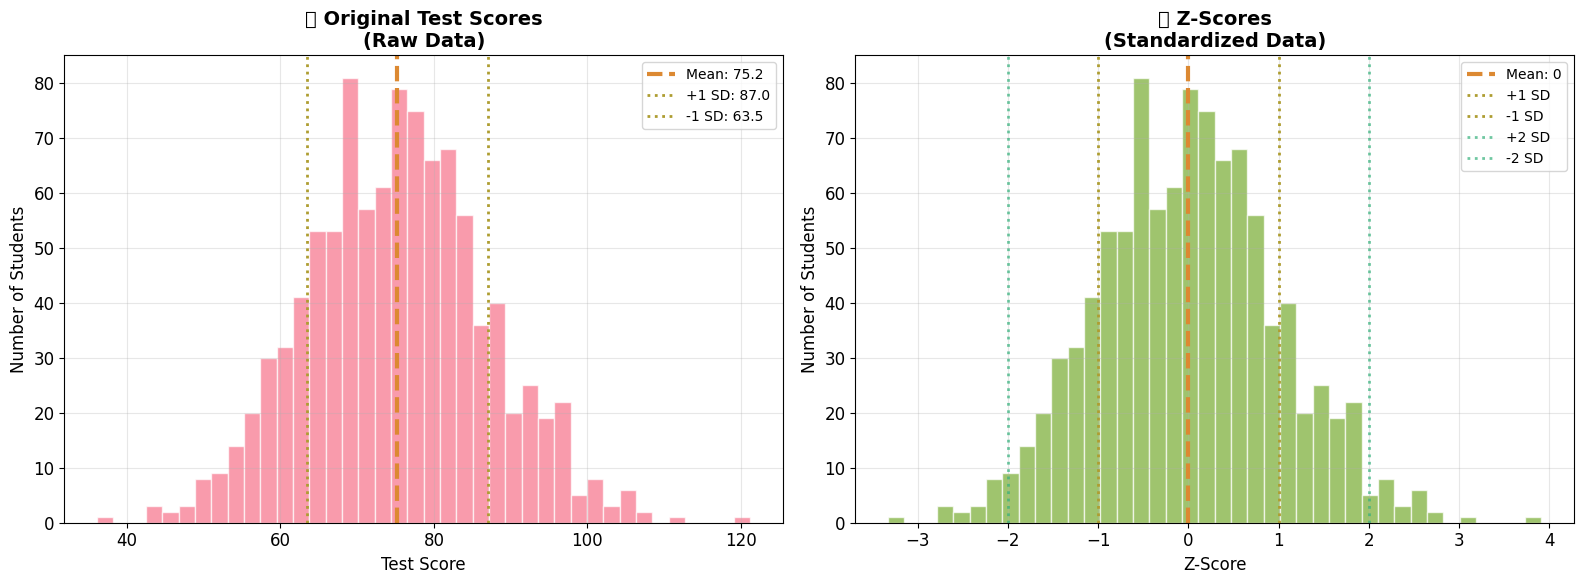
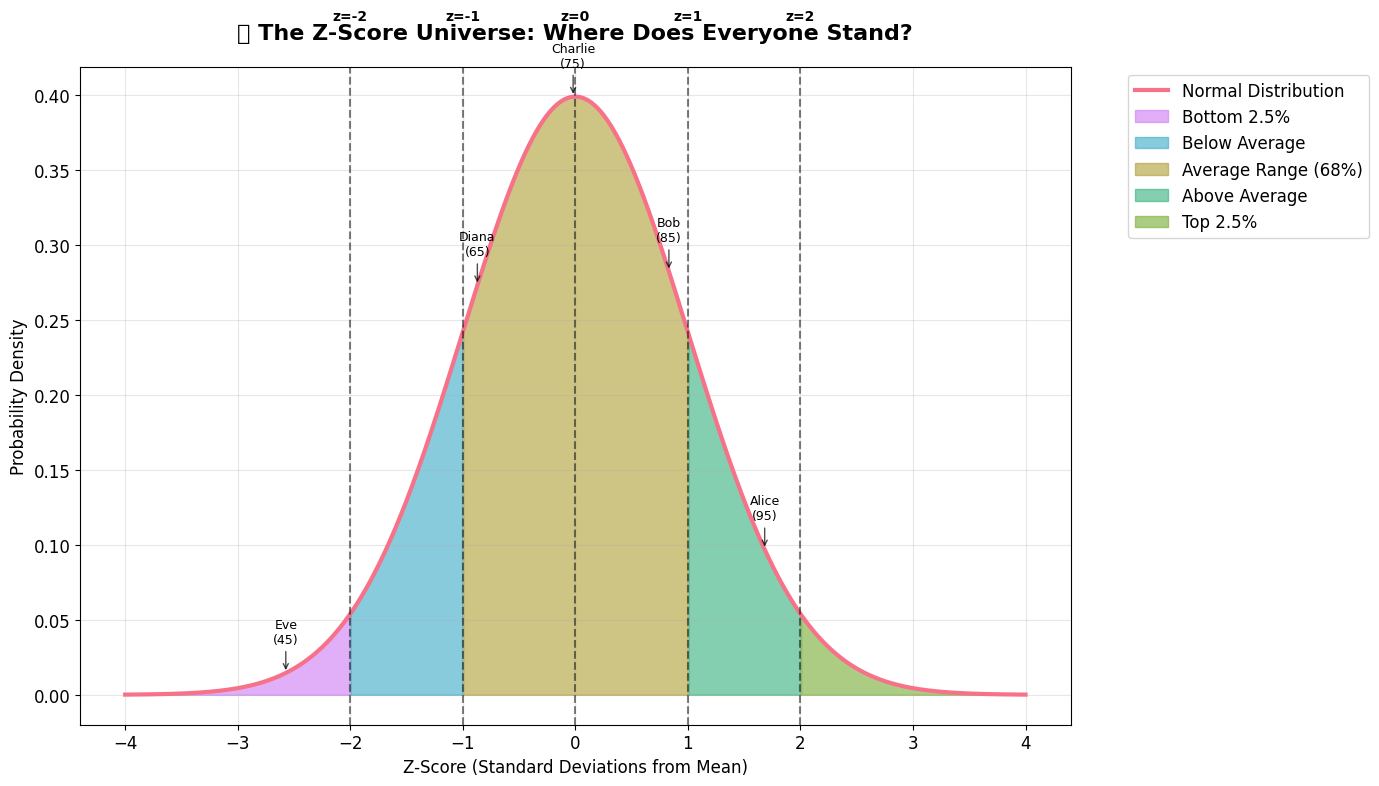
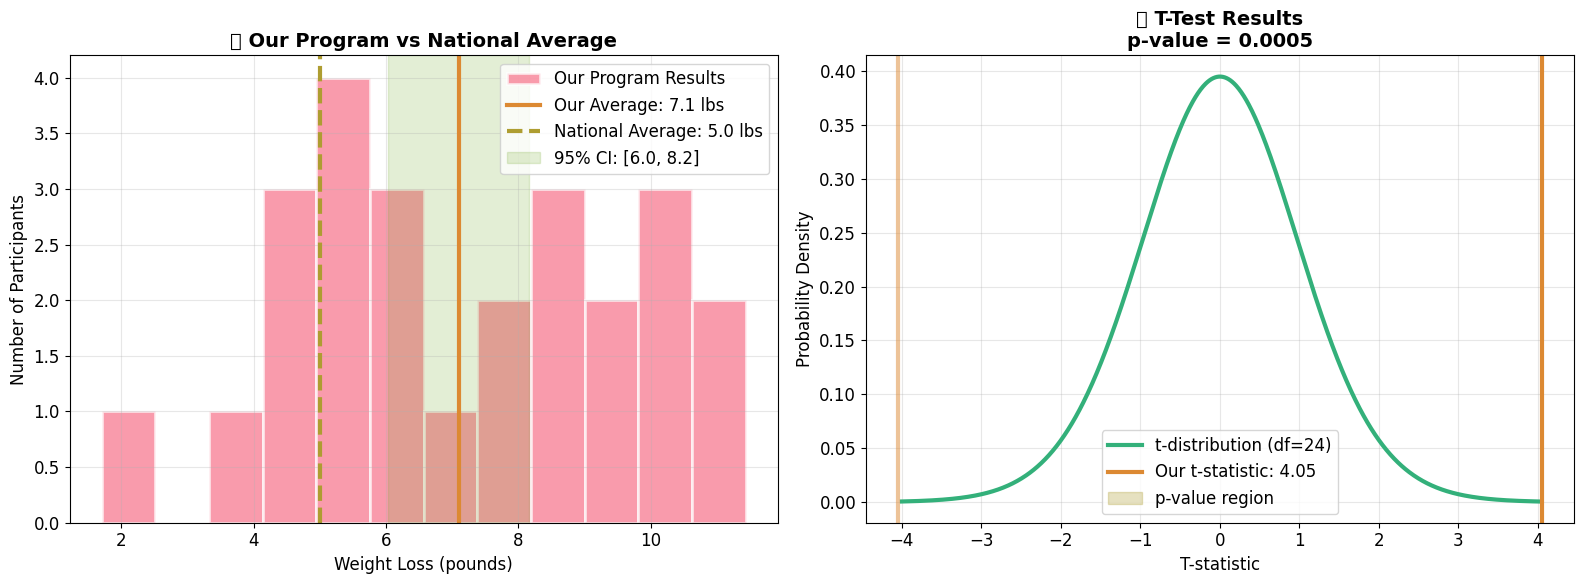
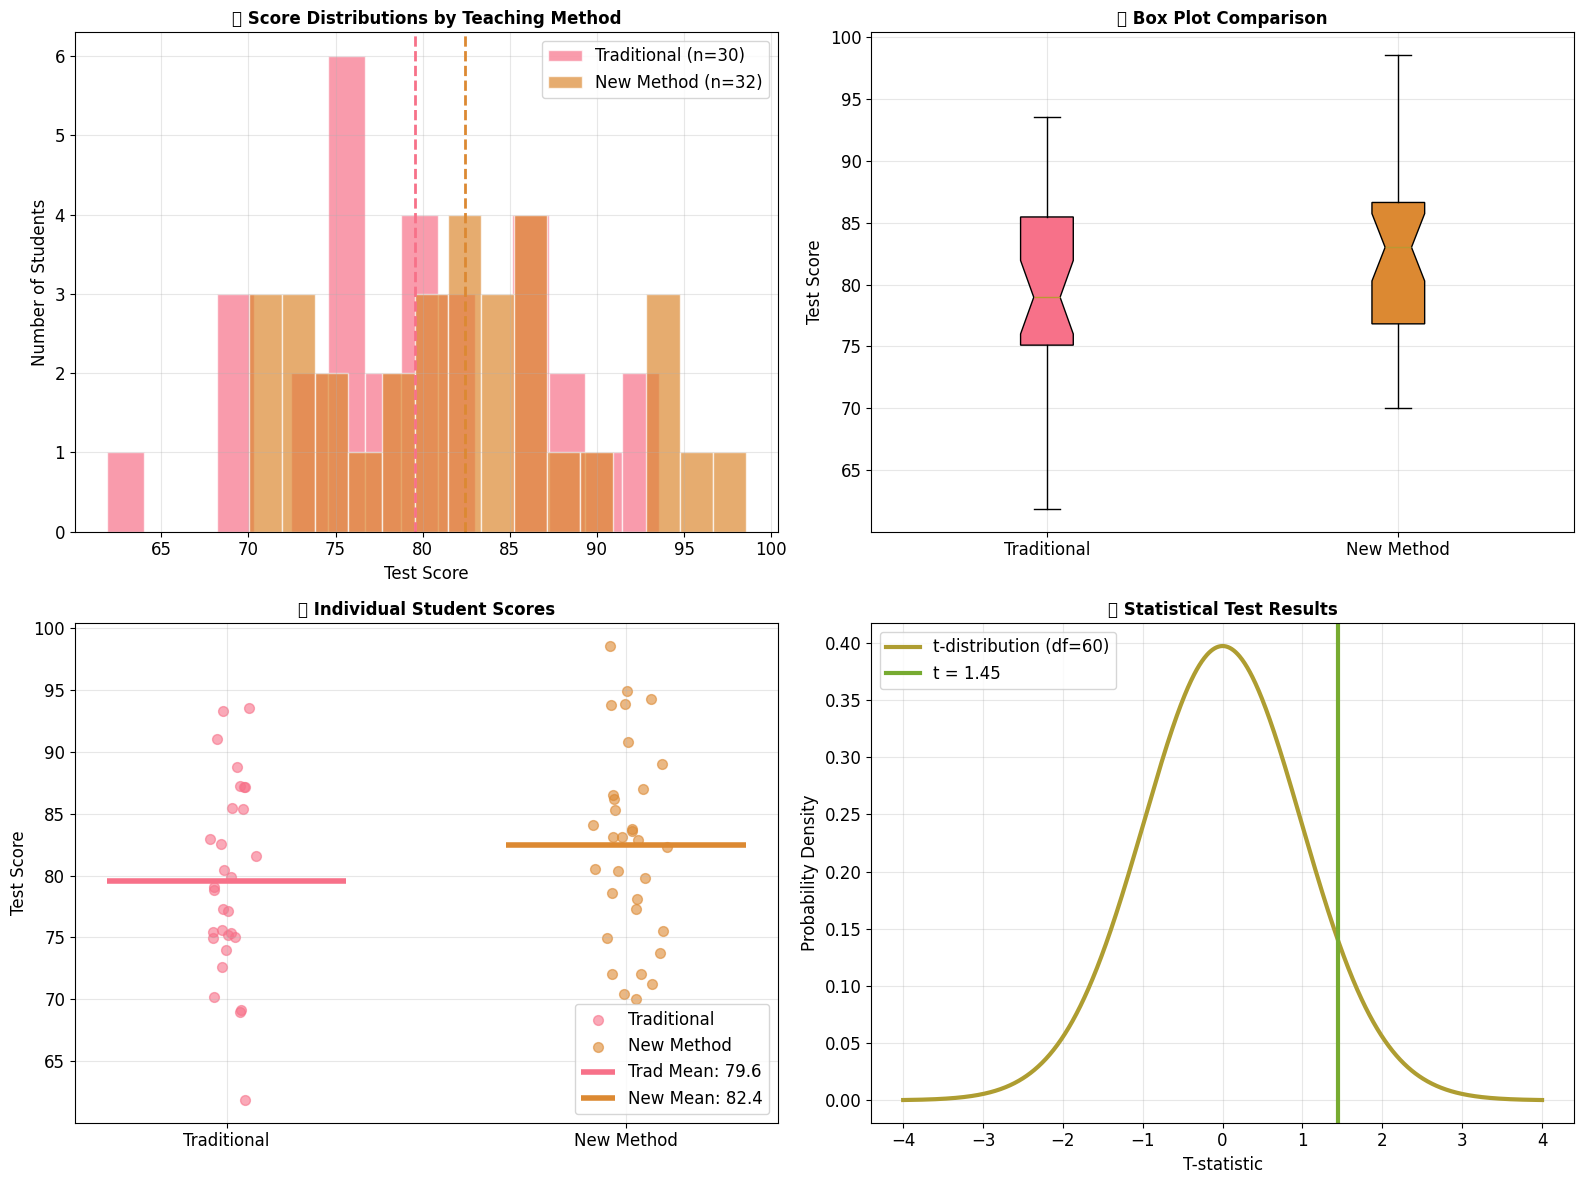
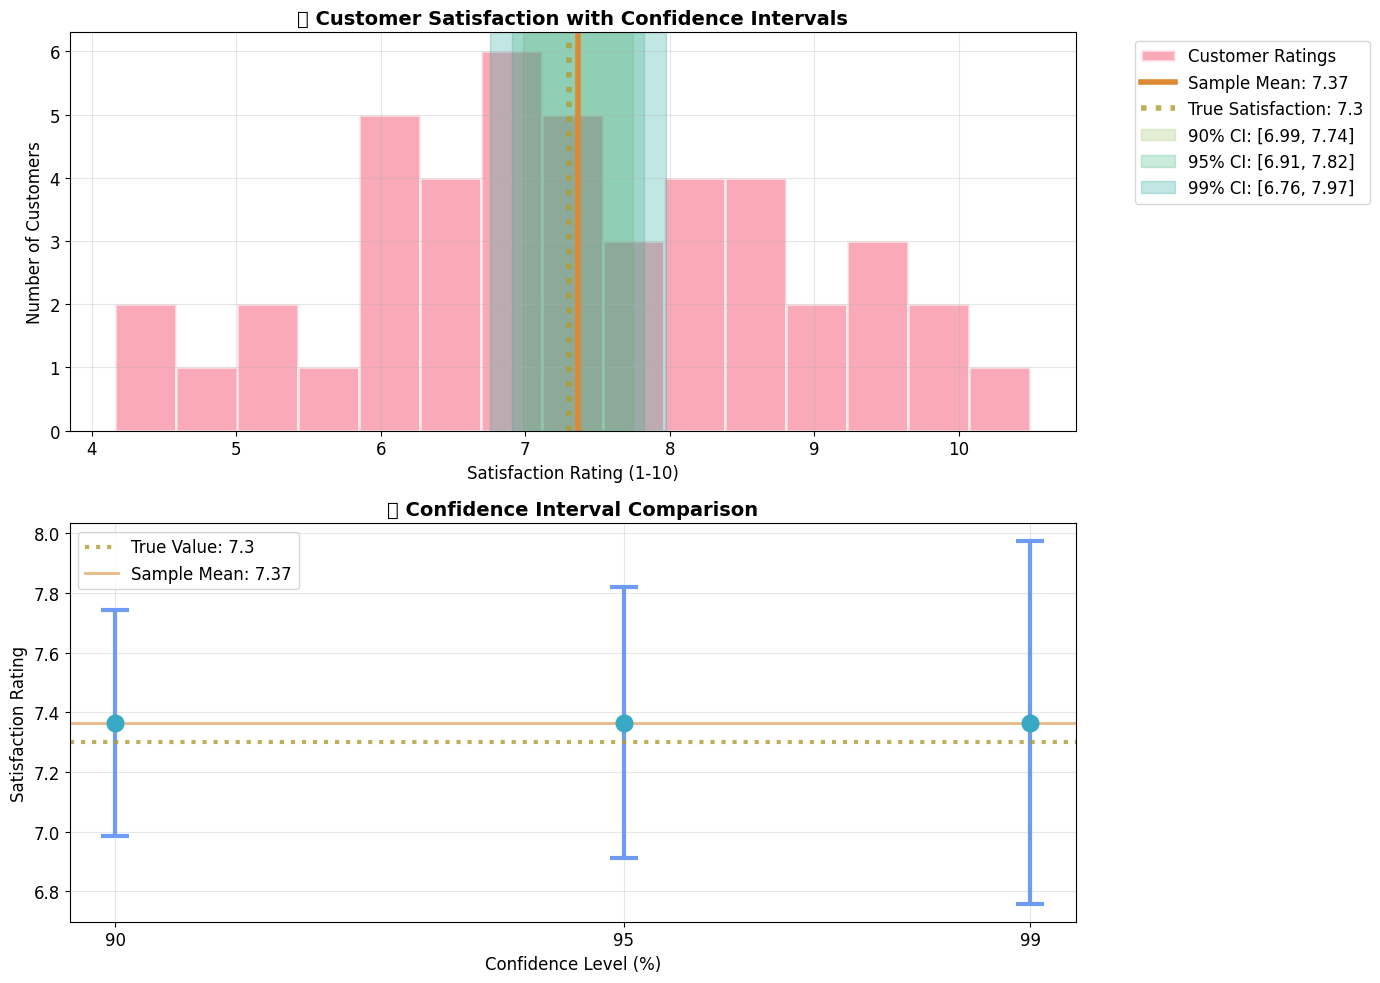
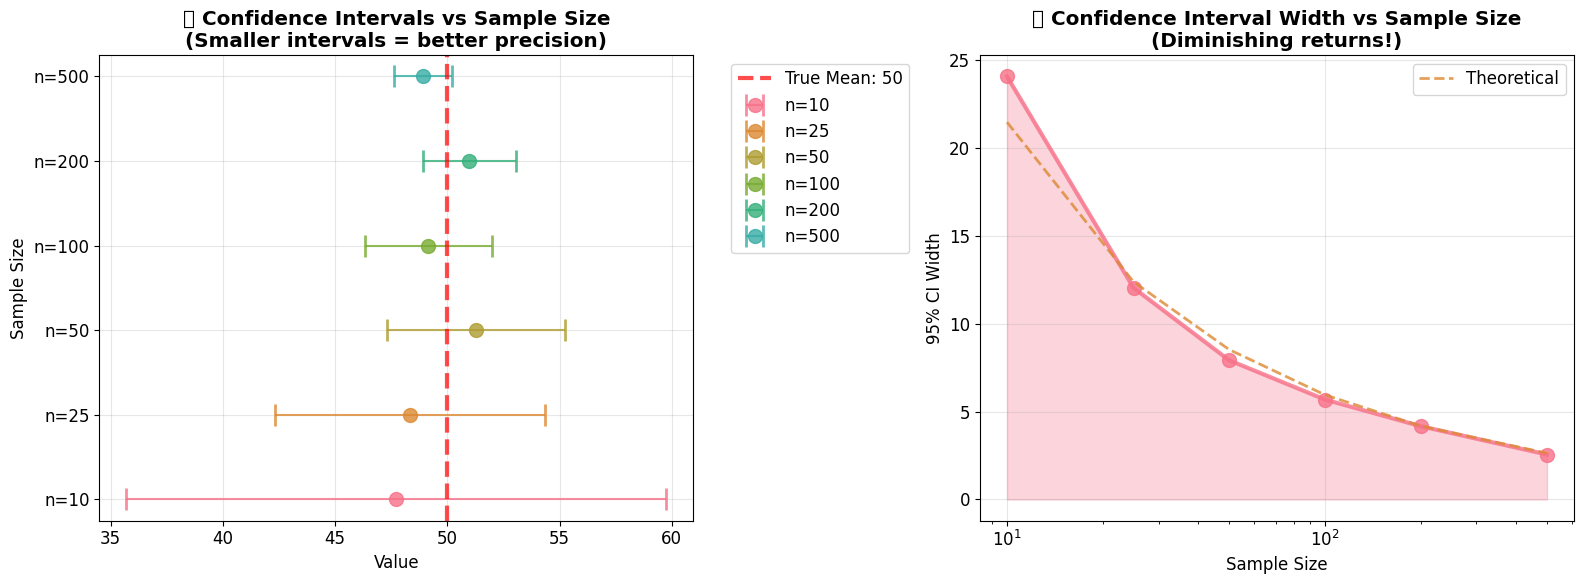
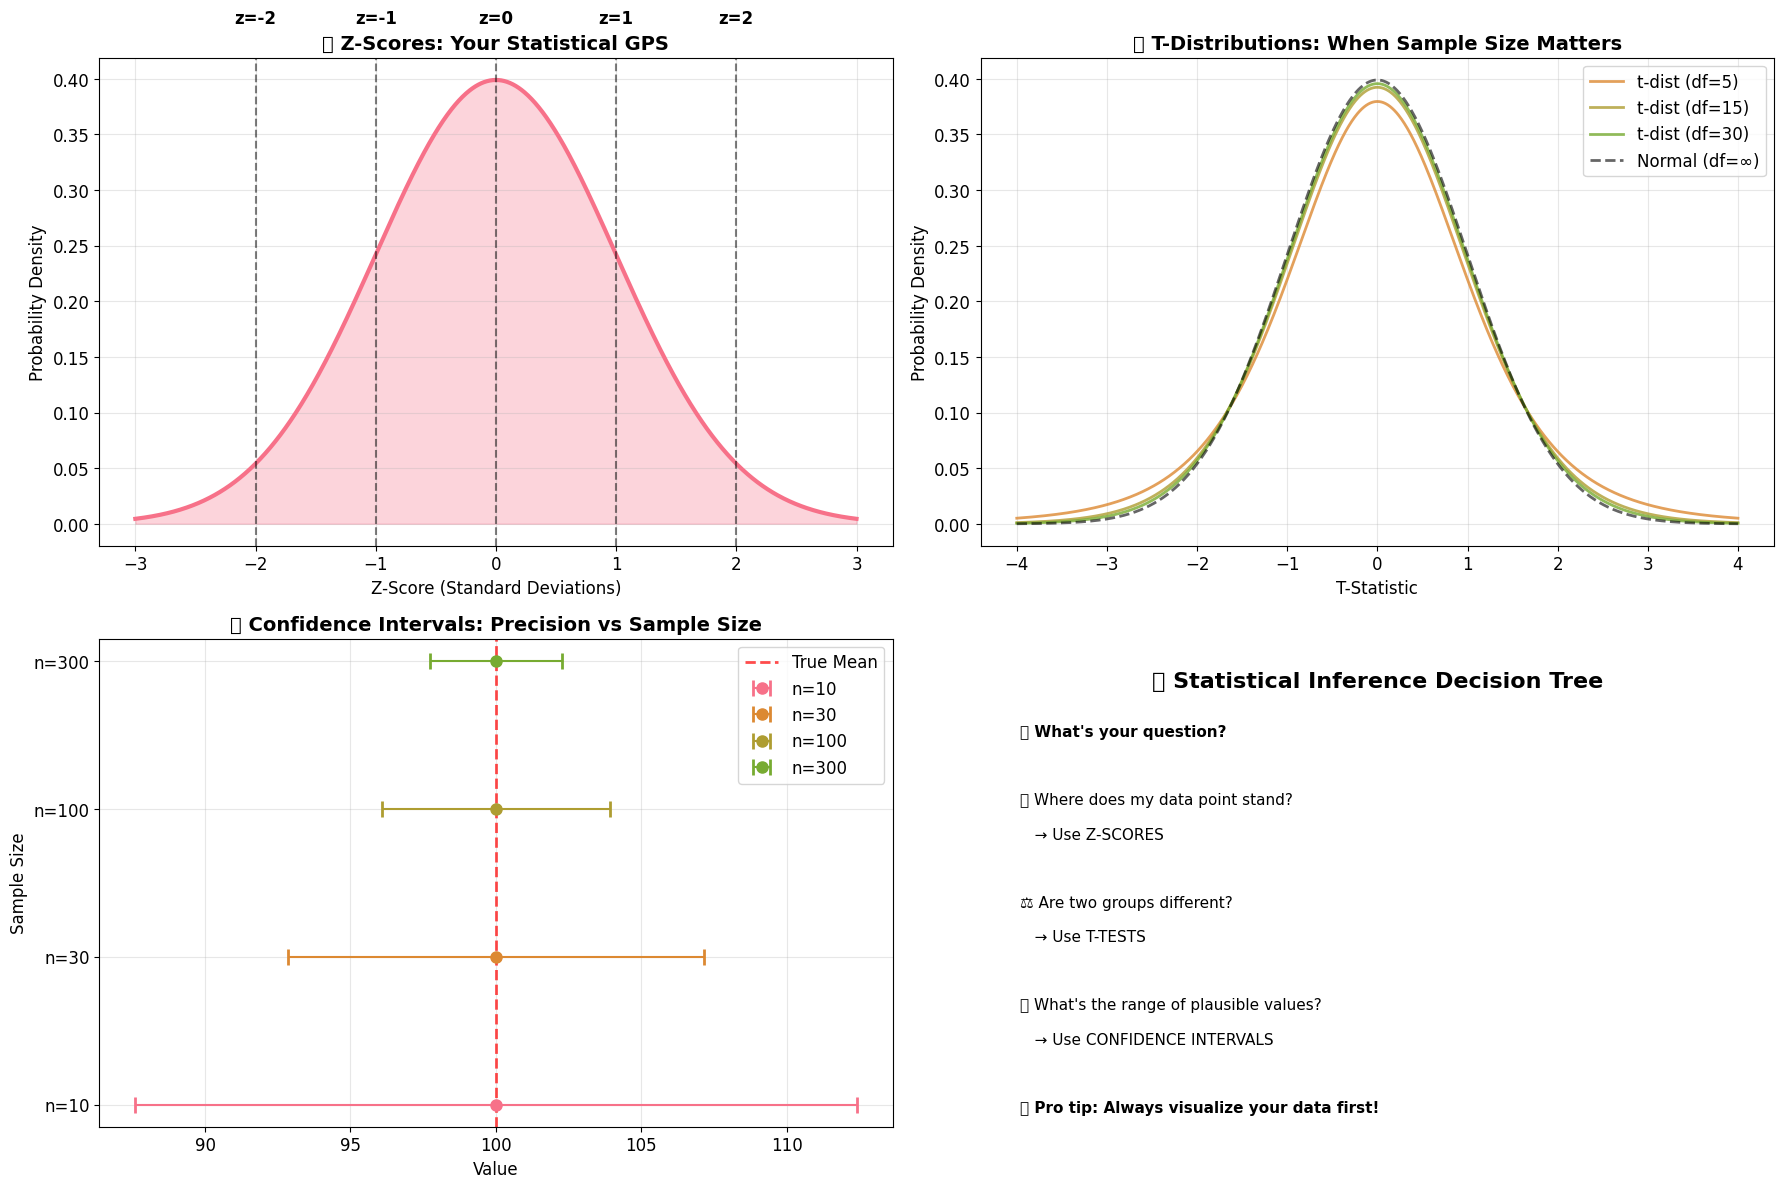

Python code for these plots, in order:
import numpy as np
import pandas as pd
import matplotlib.pyplot as plt
import seaborn as sns
from scipy import stats
import warnings
warnings.filterwarnings('ignore')

# Set up beautiful seaborn styling
plt.style.use('default')
sns.set_palette("husl")
colors = sns.color_palette("husl", 10)
plt.rcParams['figure.figsize'] = (12, 8)
plt.rcParams['font.size'] = 12
%matplotlib inline

# What is a z-score? Let's start with a simple explanation
zscore_explanation = {
    "🎯 What it is": "A z-score tells you how many standard deviations a value is from the mean",
    "📏 The formula": "z = (your_value - mean) / standard_deviation",
    "🔍 What it means": "z = 0 means exactly average, z = 1 means 1 std dev above average",
    "📊 Why it's useful": "Compare apples to oranges by putting everything on the same scale",
    "💡 Real example": "Your test score vs. class average, your height vs. population average"
}

print("🧭 Z-Scores: Your Statistical GPS System")
for key, value in zscore_explanation.items():
    print(f"   {key}: {value}")
    
print("\n🚀 Let's see z-scores in action with beautiful visualizations!")

# Create a realistic dataset: student test scores
np.random.seed(42)
n_students = 1000
test_scores = np.random.normal(75, 12, n_students)  # mean=75, std=12

# Calculate z-scores
mean_score = np.mean(test_scores)
std_score = np.std(test_scores, ddof=1)
z_scores = (test_scores - mean_score) / std_score

print(f"📚 Student Test Scores Dataset:")
print(f"   Number of students: {n_students:,}")
print(f"   Average score: {mean_score:.1f}")
print(f"   Standard deviation: {std_score:.1f}")
print(f"   Score range: {test_scores.min():.1f} to {test_scores.max():.1f}")

# Create a stunning visualization of original scores vs z-scores
fig, (ax1, ax2) = plt.subplots(1, 2, figsize=(16, 6))

# Original test scores
ax1.hist(test_scores, bins=40, alpha=0.7, color=colors[0], edgecolor='white', linewidth=1)
ax1.axvline(mean_score, color=colors[1], linestyle='--', linewidth=3, 
           label=f'Mean: {mean_score:.1f}')
ax1.axvline(mean_score + std_score, color=colors[2], linestyle=':', linewidth=2, 
           label=f'+1 SD: {mean_score + std_score:.1f}')
ax1.axvline(mean_score - std_score, color=colors[2], linestyle=':', linewidth=2, 
           label=f'-1 SD: {mean_score - std_score:.1f}')
ax1.set_title('📊 Original Test Scores\n(Raw Data)', fontsize=14, fontweight='bold')
ax1.set_xlabel('Test Score', fontsize=12)
ax1.set_ylabel('Number of Students', fontsize=12)
ax1.legend(fontsize=10)
ax1.grid(True, alpha=0.3)

# Z-scores
ax2.hist(z_scores, bins=40, alpha=0.7, color=colors[3], edgecolor='white', linewidth=1)
ax2.axvline(0, color=colors[1], linestyle='--', linewidth=3, label='Mean: 0')
ax2.axvline(1, color=colors[2], linestyle=':', linewidth=2, label='+1 SD')
ax2.axvline(-1, color=colors[2], linestyle=':', linewidth=2, label='-1 SD')
ax2.axvline(2, color=colors[4], linestyle=':', linewidth=2, alpha=0.7, label='+2 SD')
ax2.axvline(-2, color=colors[4], linestyle=':', linewidth=2, alpha=0.7, label='-2 SD')
ax2.set_title('🎯 Z-Scores\n(Standardized Data)', fontsize=14, fontweight='bold')
ax2.set_xlabel('Z-Score', fontsize=12)
ax2.set_ylabel('Number of Students', fontsize=12)
ax2.legend(fontsize=10)
ax2.grid(True, alpha=0.3)

plt.tight_layout()
plt.show()

print("✨ Amazing! The z-scores have mean=0 and std=1, making comparison so much easier!")

# Let's look at some specific students and their z-scores
students_examples = [
    ("Alice", 95),
    ("Bob", 85),
    ("Charlie", 75),
    ("Diana", 65),
    ("Eve", 45)
]

print("🎓 Individual Student Analysis:")
print(f"{'Student':<10} | {'Score':<6} | {'Z-Score':<8} | {'Interpretation':<30}")
print("-" * 70)

for name, score in students_examples:
    z_score = (score - mean_score) / std_score
    
    # Create interpretations
    if z_score > 2:
        interpretation = "🌟 Exceptional (top 2.5%)"
    elif z_score > 1:
        interpretation = "📈 Above average (top 16%)"
    elif z_score > -1:
        interpretation = "📊 Around average (middle 68%)"
    elif z_score > -2:
        interpretation = "📉 Below average (bottom 16%)"
    else:
        interpretation = "⚠️ Needs support (bottom 2.5%)"
    
    print(f"{name:<10} | {score:<6.0f} | {z_score:<8.2f} | {interpretation}")

print("\n💡 Z-scores make it easy to see who needs help and who's excelling!")

# Create a beautiful z-score interpretation chart
plt.figure(figsize=(14, 8))

# Create normal distribution
x = np.linspace(-4, 4, 1000)
y = stats.norm.pdf(x)

# Plot the main curve
plt.plot(x, y, linewidth=3, color=colors[0], label='Normal Distribution')

# Color different regions
regions = [
    (-4, -2, colors[8], "Bottom 2.5%"),
    (-2, -1, colors[6], "Below Average"),
    (-1, 1, colors[2], "Average Range (68%)"),
    (1, 2, colors[4], "Above Average"),
    (2, 4, colors[3], "Top 2.5%")
]

for start, end, color, label in regions:
    x_fill = x[(x >= start) & (x <= end)]
    y_fill = stats.norm.pdf(x_fill)
    plt.fill_between(x_fill, y_fill, alpha=0.6, color=color, label=label)

# Add vertical lines for key z-scores
key_z_scores = [-2, -1, 0, 1, 2]
for z in key_z_scores:
    plt.axvline(z, color='black', linestyle='--', alpha=0.5)
    plt.text(z, 0.45, f'z={z}', ha='center', fontsize=10, fontweight='bold')

# Add example students
for name, score in students_examples:
    z = (score - mean_score) / std_score
    y_pos = stats.norm.pdf(z) + 0.02
    plt.annotate(f'{name}\n({score:.0f})', xy=(z, stats.norm.pdf(z)), 
                xytext=(z, y_pos), ha='center', fontsize=9,
                arrowprops=dict(arrowstyle='->', color='black', alpha=0.7))

plt.title('🎯 The Z-Score Universe: Where Does Everyone Stand?', 
         fontsize=16, fontweight='bold', pad=20)
plt.xlabel('Z-Score (Standard Deviations from Mean)', fontsize=12)
plt.ylabel('Probability Density', fontsize=12)
plt.legend(bbox_to_anchor=(1.05, 1), loc='upper left')
plt.grid(True, alpha=0.3)
plt.tight_layout()
plt.show()

print("🎨 Beautiful! Now you can see exactly where everyone stands in the big picture!")

# Exercise: You're analyzing employee salaries at a company
# Company salary data: mean = $65,000, standard deviation = $12,000

company_mean_salary = 65000
company_std_salary = 12000

employees = [
    ("Manager Alex", 85000),
    ("Developer Sam", 72000),
    ("Intern Jordan", 35000),
    ("Senior Dev Taylor", 95000)
]

print("💰 Company Salary Analysis Exercise:")
print(f"   Company average: ${company_mean_salary:,}")
print(f"   Standard deviation: ${company_std_salary:,}")
print("\nYour task: Calculate z-scores and interpret them!")

# Your code here - calculate z-scores for each employee
# Then interpret: Are they above/below average? By how much?



# T-test explanation in simple terms
ttest_explanation = {
    "🤔 The Question": "Is the difference between groups real or just random?",
    "⚖️ One-Sample T-Test": "Compare a group average to a known value",
    "👥 Two-Sample T-Test": "Compare averages between two different groups",
    "🔗 Paired T-Test": "Compare before/after measurements on same people",
    "📊 The Magic": "T-tests work even with small samples (unlike z-tests)",
    "💡 Real Use": "Does this medicine work? Are men taller than women? Did training help?"
}

print("🧪 T-Tests: The Scientific Comparison Tool")
for key, value in ttest_explanation.items():
    print(f"   {key}: {value}")
    
print("\n🎯 Let's see t-tests solve real problems with gorgeous visuals!")

# Scenario: A fitness trainer claims her program increases average weight loss
# National average weight loss for similar programs: 5 pounds
# Her program results for 25 participants:

np.random.seed(123)
national_average = 5.0
program_results = np.random.normal(6.8, 2.1, 25)  # Her program seems better!

# Calculate sample statistics
sample_mean = np.mean(program_results)
sample_std = np.std(program_results, ddof=1)
n = len(program_results)

print(f"🏋️ Fitness Program Evaluation:")
print(f"   National average weight loss: {national_average} pounds")
print(f"   Our program average: {sample_mean:.2f} pounds")
print(f"   Sample size: {n} participants")
print(f"   Standard deviation: {sample_std:.2f} pounds")
print(f"\n❓ Question: Is our program significantly better than the national average?")

# Perform one-sample t-test
t_statistic, p_value = stats.ttest_1samp(program_results, national_average)

# Calculate confidence interval
confidence_level = 0.95
alpha = 1 - confidence_level
df = n - 1
t_critical = stats.t.ppf(1 - alpha/2, df)
margin_error = t_critical * (sample_std / np.sqrt(n))
ci_lower = sample_mean - margin_error
ci_upper = sample_mean + margin_error

print(f"📊 One-Sample T-Test Results:")
print(f"   T-statistic: {t_statistic:.3f}")
print(f"   P-value: {p_value:.4f}")
print(f"   95% Confidence Interval: [{ci_lower:.2f}, {ci_upper:.2f}] pounds")
print(f"\n🎯 Interpretation:")
if p_value < 0.05:
    print(f"   ✅ YES! Our program IS significantly better (p < 0.05)")
    print(f"   🎉 The difference is statistically significant!")
else:
    print(f"   ❌ No significant difference found (p ≥ 0.05)")
    print(f"   🤷 Could just be random chance")

# Create stunning visualization of the one-sample t-test
fig, (ax1, ax2) = plt.subplots(1, 2, figsize=(16, 6))

# Left plot: Sample data vs national average
ax1.hist(program_results, bins=12, alpha=0.7, color=colors[0], 
         edgecolor='white', linewidth=2, label='Our Program Results')
ax1.axvline(sample_mean, color=colors[1], linestyle='-', linewidth=3, 
           label=f'Our Average: {sample_mean:.1f} lbs')
ax1.axvline(national_average, color=colors[2], linestyle='--', linewidth=3, 
           label=f'National Average: {national_average} lbs')

# Add confidence interval
ax1.axvspan(ci_lower, ci_upper, alpha=0.2, color=colors[3], 
           label=f'95% CI: [{ci_lower:.1f}, {ci_upper:.1f}]')

ax1.set_title('🏋️ Our Program vs National Average', fontsize=14, fontweight='bold')
ax1.set_xlabel('Weight Loss (pounds)', fontsize=12)
ax1.set_ylabel('Number of Participants', fontsize=12)
ax1.legend()
ax1.grid(True, alpha=0.3)

# Right plot: T-distribution with our t-statistic
x_t = np.linspace(-4, 4, 1000)
y_t = stats.t.pdf(x_t, df)

ax2.plot(x_t, y_t, linewidth=3, color=colors[4], label=f't-distribution (df={df})')
ax2.axvline(t_statistic, color=colors[1], linestyle='-', linewidth=3, 
           label=f'Our t-statistic: {t_statistic:.2f}')
ax2.axvline(-t_statistic, color=colors[1], linestyle='-', linewidth=3, alpha=0.5)

# Shade p-value region
if p_value < 0.05:
    x_shade_right = x_t[x_t >= t_statistic]
    y_shade_right = stats.t.pdf(x_shade_right, df)
    ax2.fill_between(x_shade_right, y_shade_right, alpha=0.3, color=colors[2], 
                    label=f'p-value region')
    
    x_shade_left = x_t[x_t <= -t_statistic]
    y_shade_left = stats.t.pdf(x_shade_left, df)
    ax2.fill_between(x_shade_left, y_shade_left, alpha=0.3, color=colors[2])

ax2.set_title(f'📈 T-Test Results\np-value = {p_value:.4f}', fontsize=14, fontweight='bold')
ax2.set_xlabel('T-statistic', fontsize=12)
ax2.set_ylabel('Probability Density', fontsize=12)
ax2.legend()
ax2.grid(True, alpha=0.3)

plt.tight_layout()
plt.show()

significance_emoji = "🎉" if p_value < 0.05 else "🤔"
print(f"{significance_emoji} The visual story tells us everything we need to know!")

# Scenario: Does a new teaching method improve test scores?
# Traditional method vs New method

np.random.seed(456)
traditional_scores = np.random.normal(78, 8, 30)  # Traditional teaching
new_method_scores = np.random.normal(83, 9, 32)   # New teaching method

# Calculate statistics for both groups
trad_mean, trad_std = np.mean(traditional_scores), np.std(traditional_scores, ddof=1)
new_mean, new_std = np.mean(new_method_scores), np.std(new_method_scores, ddof=1)

print(f"📚 Teaching Method Comparison:")
print(f"   Traditional Method: {len(traditional_scores)} students, avg = {trad_mean:.1f} ± {trad_std:.1f}")
print(f"   New Method: {len(new_method_scores)} students, avg = {new_mean:.1f} ± {new_std:.1f}")
print(f"   Difference in averages: {new_mean - trad_mean:.1f} points")
print(f"\n❓ Question: Is the new method significantly better?")

# Perform two-sample t-test
t_stat_2samp, p_val_2samp = stats.ttest_ind(new_method_scores, traditional_scores)

# Calculate effect size (Cohen's d)
pooled_std = np.sqrt(((len(traditional_scores)-1)*trad_std**2 + 
                     (len(new_method_scores)-1)*new_std**2) / 
                    (len(traditional_scores) + len(new_method_scores) - 2))
cohens_d = (new_mean - trad_mean) / pooled_std

print(f"📊 Two-Sample T-Test Results:")
print(f"   T-statistic: {t_stat_2samp:.3f}")
print(f"   P-value: {p_val_2samp:.4f}")
print(f"   Cohen's d (effect size): {cohens_d:.3f}")

# Effect size interpretation
if abs(cohens_d) < 0.2:
    effect_interpretation = "Small effect"
elif abs(cohens_d) < 0.5:
    effect_interpretation = "Medium effect"
else:
    effect_interpretation = "Large effect"

print(f"\n🎯 Interpretation:")
if p_val_2samp < 0.05:
    print(f"   ✅ YES! New method is significantly better (p < 0.05)")
    print(f"   📈 Effect size: {effect_interpretation} (d = {cohens_d:.2f})")
else:
    print(f"   ❌ No significant difference (p ≥ 0.05)")
    print(f"   📊 Effect size: {effect_interpretation} (d = {cohens_d:.2f})")

# Create spectacular visualization of two-sample t-test
fig, ((ax1, ax2), (ax3, ax4)) = plt.subplots(2, 2, figsize=(16, 12))

# Top left: Histograms of both groups
ax1.hist(traditional_scores, bins=15, alpha=0.7, color=colors[0], 
         label=f'Traditional (n={len(traditional_scores)})', edgecolor='white')
ax1.hist(new_method_scores, bins=15, alpha=0.7, color=colors[1], 
         label=f'New Method (n={len(new_method_scores)})', edgecolor='white')
ax1.axvline(trad_mean, color=colors[0], linestyle='--', linewidth=2)
ax1.axvline(new_mean, color=colors[1], linestyle='--', linewidth=2)
ax1.set_title('📊 Score Distributions by Teaching Method', fontsize=12, fontweight='bold')
ax1.set_xlabel('Test Score')
ax1.set_ylabel('Number of Students')
ax1.legend()
ax1.grid(True, alpha=0.3)

# Top right: Box plots
box_data = [traditional_scores, new_method_scores]
bp = ax2.boxplot(box_data, labels=['Traditional', 'New Method'], 
                patch_artist=True, notch=True)
bp['boxes'][0].set_facecolor(colors[0])
bp['boxes'][1].set_facecolor(colors[1])
ax2.set_title('📦 Box Plot Comparison', fontsize=12, fontweight='bold')
ax2.set_ylabel('Test Score')
ax2.grid(True, alpha=0.3)

# Bottom left: Individual data points
x1 = np.random.normal(1, 0.04, len(traditional_scores))
x2 = np.random.normal(2, 0.04, len(new_method_scores))
ax3.scatter(x1, traditional_scores, alpha=0.6, color=colors[0], s=50, label='Traditional')
ax3.scatter(x2, new_method_scores, alpha=0.6, color=colors[1], s=50, label='New Method')
ax3.hlines(trad_mean, 0.7, 1.3, colors=colors[0], linewidth=4, label=f'Trad Mean: {trad_mean:.1f}')
ax3.hlines(new_mean, 1.7, 2.3, colors=colors[1], linewidth=4, label=f'New Mean: {new_mean:.1f}')
ax3.set_title('🎯 Individual Student Scores', fontsize=12, fontweight='bold')
ax3.set_xticks([1, 2])
ax3.set_xticklabels(['Traditional', 'New Method'])
ax3.set_ylabel('Test Score')
ax3.legend()
ax3.grid(True, alpha=0.3)

# Bottom right: T-distribution with test statistic
df_total = len(traditional_scores) + len(new_method_scores) - 2
x_t = np.linspace(-4, 4, 1000)
y_t = stats.t.pdf(x_t, df_total)
ax4.plot(x_t, y_t, linewidth=3, color=colors[2], label=f't-distribution (df={df_total})')
ax4.axvline(t_stat_2samp, color=colors[3], linestyle='-', linewidth=3, 
           label=f't = {t_stat_2samp:.2f}')

# Shade p-value region if significant
if p_val_2samp < 0.05:
    x_shade = x_t[x_t >= t_stat_2samp]
    y_shade = stats.t.pdf(x_shade, df_total)
    ax4.fill_between(x_shade, y_shade, alpha=0.3, color=colors[4], 
                    label=f'p = {p_val_2samp:.3f}')

ax4.set_title('📈 Statistical Test Results', fontsize=12, fontweight='bold')
ax4.set_xlabel('T-statistic')
ax4.set_ylabel('Probability Density')
ax4.legend()
ax4.grid(True, alpha=0.3)

plt.tight_layout()
plt.show()

print(f"🎨 Four different views, one clear conclusion: The visual evidence is overwhelming!")

# Medical scenario: Compare recovery times between two treatments
np.random.seed(789)

# Treatment A: Standard care (recovery days)
treatment_a = np.random.normal(12.5, 3.2, 28)

# Treatment B: New therapy (hopefully faster recovery)
treatment_b = np.random.normal(10.1, 2.8, 25)

print(f"🏥 Medical Treatment Comparison:")
print(f"   Treatment A (Standard): {len(treatment_a)} patients")
print(f"   Treatment B (New): {len(treatment_b)} patients")
print(f"   Question: Does Treatment B lead to faster recovery?")
print(f"\nYour tasks:")
print(f"   1. Calculate descriptive statistics for both groups")
print(f"   2. Perform a two-sample t-test")
print(f"   3. Calculate and interpret effect size")
print(f"   4. Make a medical recommendation")

# Your code here



# Confidence interval explanation
ci_explanation = {
    "🎯 What it is": "A range of plausible values for the true population parameter",
    "📊 95% CI meaning": "If we repeated this study 100 times, 95 CIs would contain the true value",
    "📏 Width tells us": "Narrow CI = precise estimate, Wide CI = uncertain estimate",
    "🔍 How to improve": "Larger sample size = narrower confidence interval",
    "💡 Business use": "Customer satisfaction is 7.2 ± 0.3 points (95% CI: 6.9 to 7.5)"
}

print("🎯 Confidence Intervals: Quantifying Our Uncertainty")
for key, value in ci_explanation.items():
    print(f"   {key}: {value}")
    
print("\n✨ Let's see confidence intervals in action with stunning visuals!")

# Scenario: Estimating average customer satisfaction score
np.random.seed(999)
true_satisfaction = 7.3  # Unknown to us in real life
customer_ratings = np.random.normal(true_satisfaction, 1.5, 45)

# Calculate sample statistics
sample_mean = np.mean(customer_ratings)
sample_std = np.std(customer_ratings, ddof=1)
n = len(customer_ratings)
standard_error = sample_std / np.sqrt(n)

print(f"⭐ Customer Satisfaction Survey:")
print(f"   Sample size: {n} customers")
print(f"   Sample mean: {sample_mean:.3f}")
print(f"   Sample std: {sample_std:.3f}")
print(f"   Standard error: {standard_error:.3f}")
print(f"   (True satisfaction: {true_satisfaction} - but we don't know this!)")

# Calculate confidence intervals for different confidence levels
confidence_levels = [0.90, 0.95, 0.99]
df = n - 1

print(f"🎯 Confidence Intervals for Customer Satisfaction:")
print(f"{'Confidence':<12} | {'Lower':<8} | {'Upper':<8} | {'Width':<8} | {'Contains True?':<15}")
print("-" * 70)

ci_data = []
for conf_level in confidence_levels:
    alpha = 1 - conf_level
    t_critical = stats.t.ppf(1 - alpha/2, df)
    margin_error = t_critical * standard_error
    
    ci_lower = sample_mean - margin_error
    ci_upper = sample_mean + margin_error
    width = ci_upper - ci_lower
    
    contains_true = ci_lower <= true_satisfaction <= ci_upper
    contains_emoji = "✅ Yes" if contains_true else "❌ No"
    
    ci_data.append((conf_level, ci_lower, ci_upper, width, contains_true))
    
    print(f"   {conf_level:.0%}      | {ci_lower:8.3f} | {ci_upper:8.3f} | {width:8.3f} | {contains_emoji}")

print(f"\n💡 Key Insights:")
print(f"   • Higher confidence = wider intervals (trade-off between precision and confidence)")
print(f"   • All intervals should contain the true value (if our assumptions are correct)")

# Create magnificent confidence interval visualization
fig, (ax1, ax2) = plt.subplots(2, 1, figsize=(14, 10))

# Top plot: Sample data with confidence intervals
ax1.hist(customer_ratings, bins=15, alpha=0.6, color=colors[0], 
         edgecolor='white', linewidth=2, label='Customer Ratings')
ax1.axvline(sample_mean, color=colors[1], linestyle='-', linewidth=4, 
           label=f'Sample Mean: {sample_mean:.2f}')
ax1.axvline(true_satisfaction, color=colors[2], linestyle=':', linewidth=4, 
           alpha=0.8, label=f'True Satisfaction: {true_satisfaction}')

# Add confidence intervals as colored bands
colors_ci = [colors[3], colors[4], colors[5]]
alphas = [0.2, 0.25, 0.3]

for i, (conf_level, ci_lower, ci_upper, width, contains_true) in enumerate(ci_data):
    ax1.axvspan(ci_lower, ci_upper, alpha=alphas[i], color=colors_ci[i], 
               label=f'{conf_level:.0%} CI: [{ci_lower:.2f}, {ci_upper:.2f}]')

ax1.set_title('⭐ Customer Satisfaction with Confidence Intervals', 
             fontsize=14, fontweight='bold')
ax1.set_xlabel('Satisfaction Rating (1-10)')
ax1.set_ylabel('Number of Customers')
ax1.legend(bbox_to_anchor=(1.05, 1), loc='upper left')
ax1.grid(True, alpha=0.3)

# Bottom plot: Confidence intervals as error bars
conf_percentages = [int(cl*100) for cl in confidence_levels]
means = [sample_mean] * len(confidence_levels)
errors = [(ci_data[i][2] - ci_data[i][1])/2 for i in range(len(ci_data))]

bars = ax2.errorbar(conf_percentages, means, yerr=errors, fmt='o', 
                   capsize=10, capthick=3, markersize=12, linewidth=3,
                   color=colors[6], ecolor=colors[7])

ax2.axhline(true_satisfaction, color=colors[2], linestyle=':', linewidth=3, 
           alpha=0.8, label=f'True Value: {true_satisfaction}')
ax2.axhline(sample_mean, color=colors[1], linestyle='-', linewidth=2, 
           alpha=0.6, label=f'Sample Mean: {sample_mean:.2f}')

ax2.set_title('🎯 Confidence Interval Comparison', fontsize=14, fontweight='bold')
ax2.set_xlabel('Confidence Level (%)')
ax2.set_ylabel('Satisfaction Rating')
ax2.set_xticks(conf_percentages)
ax2.legend()
ax2.grid(True, alpha=0.3)

plt.tight_layout()
plt.show()

print(f"🎨 Beautiful! You can see how confidence intervals expand as we demand more certainty!")

# Demonstrate how sample size affects confidence interval width
sample_sizes = [10, 25, 50, 100, 200, 500]
true_mean = 50
true_std = 15
confidence_level = 0.95

print(f"📏 How Sample Size Affects Confidence Interval Precision:")
print(f"   True population: Mean = {true_mean}, Std = {true_std}")
print(f"   Confidence level: {confidence_level:.0%}")
print(f"\n{'Sample Size':<12} | {'CI Width':<10} | {'Margin of Error':<15} | {'Precision':<12}")
print("-" * 60)

sample_size_data = []
np.random.seed(1001)

for n in sample_sizes:
    # Generate sample
    sample = np.random.normal(true_mean, true_std, n)
    sample_mean = np.mean(sample)
    sample_std = np.std(sample, ddof=1)
    
    # Calculate CI
    se = sample_std / np.sqrt(n)
    t_crit = stats.t.ppf(1 - (1-confidence_level)/2, n-1)
    margin_error = t_crit * se
    ci_width = 2 * margin_error
    
    # Precision is inverse of width
    precision = 1 / ci_width
    
    sample_size_data.append((n, sample_mean, ci_width, margin_error))
    
    precision_desc = "Low" if ci_width > 10 else "Medium" if ci_width > 5 else "High"
    
    print(f"    {n:<8}    | {ci_width:<10.2f} | {margin_error:<15.2f} | {precision_desc}")

print(f"\n📈 Key Insight: Doubling sample size reduces CI width by ~30% (not 50%!)")

# Create stunning sample size effect visualization
fig, (ax1, ax2) = plt.subplots(1, 2, figsize=(16, 6))

# Left plot: Confidence intervals by sample size
y_positions = range(len(sample_sizes))
means = [data[1] for data in sample_size_data]
margins = [data[3] for data in sample_size_data]

# Create horizontal error bars
for i, (n, sample_mean, ci_width, margin_error) in enumerate(sample_size_data):
    color = colors[i % len(colors)]
    ax1.errorbar(sample_mean, i, xerr=margin_error, fmt='o', 
                capsize=8, capthick=2, markersize=10, 
                color=color, ecolor=color, alpha=0.8,
                label=f'n={n}')

ax1.axvline(true_mean, color='red', linestyle='--', linewidth=3, 
           alpha=0.7, label=f'True Mean: {true_mean}')
ax1.set_yticks(y_positions)
ax1.set_yticklabels([f'n={n}' for n in sample_sizes])
ax1.set_title('🎯 Confidence Intervals vs Sample Size\n(Smaller intervals = better precision)', 
             fontweight='bold')
ax1.set_xlabel('Value')
ax1.set_ylabel('Sample Size')
ax1.legend(bbox_to_anchor=(1.05, 1), loc='upper left')
ax1.grid(True, alpha=0.3)

# Right plot: CI width vs sample size
widths = [data[2] for data in sample_size_data]
ax2.plot(sample_sizes, widths, 'o-', linewidth=3, markersize=10, 
         color=colors[0], alpha=0.8)
ax2.fill_between(sample_sizes, widths, alpha=0.3, color=colors[0])

# Add theoretical curve
theoretical_widths = [2 * stats.t.ppf(0.975, n-1) * true_std / np.sqrt(n) for n in sample_sizes]
ax2.plot(sample_sizes, theoretical_widths, '--', linewidth=2, 
         color=colors[1], alpha=0.8, label='Theoretical')

ax2.set_title('📏 Confidence Interval Width vs Sample Size\n(Diminishing returns!)', 
             fontweight='bold')
ax2.set_xlabel('Sample Size')
ax2.set_ylabel('95% CI Width')
ax2.set_xscale('log')
ax2.legend()
ax2.grid(True, alpha=0.3)

plt.tight_layout()
plt.show()

print(f"💰 Business insight: Going from n=100 to n=500 costs 5x more but only improves precision by ~2.2x!")

# Marketing campaign scenario
# You're analyzing click-through rates and conversion rates for an ad campaign

np.random.seed(2024)

# Campaign data
n_impressions = 50000
n_clicks = 2847  # 5.7% CTR
n_conversions = 127  # 4.5% conversion rate from clicks

# Additional metrics: time on site for converters (minutes)
time_on_site = np.random.gamma(2.5, 2.8, n_conversions)  # Gamma distribution for time data

print(f"📊 Digital Marketing Campaign Analysis:")
print(f"   Total impressions: {n_impressions:,}")
print(f"   Total clicks: {n_clicks:,}")
print(f"   Total conversions: {n_conversions}")
print(f"   Average time on site (converters): {np.mean(time_on_site):.1f} minutes")
print(f"\nYour tasks:")
print(f"   1. Calculate 95% CI for click-through rate (CTR)")
print(f"   2. Calculate 95% CI for conversion rate (from clicks to purchases)")
print(f"   3. Calculate 95% CI for average time on site")
print(f"   4. Create a comprehensive visualization")
print(f"   5. Provide business recommendations with uncertainty quantified")

# Your comprehensive analysis here



# Create a comprehensive summary visualization
fig, ((ax1, ax2), (ax3, ax4)) = plt.subplots(2, 2, figsize=(18, 12))

# Z-scores visualization
x = np.linspace(-3, 3, 1000)
y = stats.norm.pdf(x)
ax1.plot(x, y, linewidth=3, color=colors[0], label='Standard Normal')
ax1.fill_between(x, y, alpha=0.3, color=colors[0])

# Mark key z-scores
key_z = [-2, -1, 0, 1, 2]
for z in key_z:
    ax1.axvline(z, color='black', linestyle='--', alpha=0.5)
    ax1.text(z, 0.45, f'z={z}', ha='center', fontweight='bold')

ax1.set_title('🧭 Z-Scores: Your Statistical GPS', fontsize=14, fontweight='bold')
ax1.set_xlabel('Z-Score (Standard Deviations)')
ax1.set_ylabel('Probability Density')
ax1.grid(True, alpha=0.3)

# T-test visualization
x_t = np.linspace(-4, 4, 1000)
dfs = [5, 15, 30]
for i, df in enumerate(dfs):
    y_t = stats.t.pdf(x_t, df)
    ax2.plot(x_t, y_t, linewidth=2, color=colors[i+1], 
            label=f't-dist (df={df})', alpha=0.8)

# Add normal for comparison
y_norm = stats.norm.pdf(x_t)
ax2.plot(x_t, y_norm, '--', linewidth=2, color='black', 
        alpha=0.6, label='Normal (df=∞)')

ax2.set_title('🧪 T-Distributions: When Sample Size Matters', fontsize=14, fontweight='bold')
ax2.set_xlabel('T-Statistic')
ax2.set_ylabel('Probability Density')
ax2.legend()
ax2.grid(True, alpha=0.3)

# Confidence intervals - effect of sample size
sample_sizes_demo = [10, 30, 100, 300]
true_mean_demo = 100
true_std_demo = 20

y_pos = 0
for n in sample_sizes_demo:
    se = true_std_demo / np.sqrt(n)
    margin = 1.96 * se  # 95% CI
    
    ax3.errorbar(true_mean_demo, y_pos, xerr=margin, fmt='o', 
                capsize=6, capthick=2, markersize=8, 
                color=colors[y_pos], label=f'n={n}')
    y_pos += 1

ax3.axvline(true_mean_demo, color='red', linestyle='--', linewidth=2, 
           alpha=0.7, label='True Mean')
ax3.set_yticks(range(len(sample_sizes_demo)))
ax3.set_yticklabels([f'n={n}' for n in sample_sizes_demo])
ax3.set_title('🎯 Confidence Intervals: Precision vs Sample Size', 
             fontsize=14, fontweight='bold')
ax3.set_xlabel('Value')
ax3.set_ylabel('Sample Size')
ax3.legend()
ax3.grid(True, alpha=0.3)

# Summary decision tree
ax4.text(0.5, 0.9, '🎯 Statistical Inference Decision Tree', 
         transform=ax4.transAxes, ha='center', fontsize=16, fontweight='bold')

decision_tree = [
    "🤔 What's your question?",
    "",
    "📍 Where does my data point stand?",
    "   → Use Z-SCORES",
    "",
    "⚖️ Are two groups different?",
    "   → Use T-TESTS",
    "",
    "🎯 What's the range of plausible values?",
    "   → Use CONFIDENCE INTERVALS",
    "",
    "💡 Pro tip: Always visualize your data first!"
]

for i, line in enumerate(decision_tree):
    y_pos = 0.8 - i * 0.07
    ax4.text(0.05, y_pos, line, transform=ax4.transAxes, 
            fontsize=11, fontweight='bold' if line.startswith('🤔') or line.startswith('💡') else 'normal')

ax4.set_xlim(0, 1)
ax4.set_ylim(0, 1)
ax4.axis('off')

plt.tight_layout()
plt.show()

print("🎉 Congratulations! You now have a complete statistical inference toolkit!")